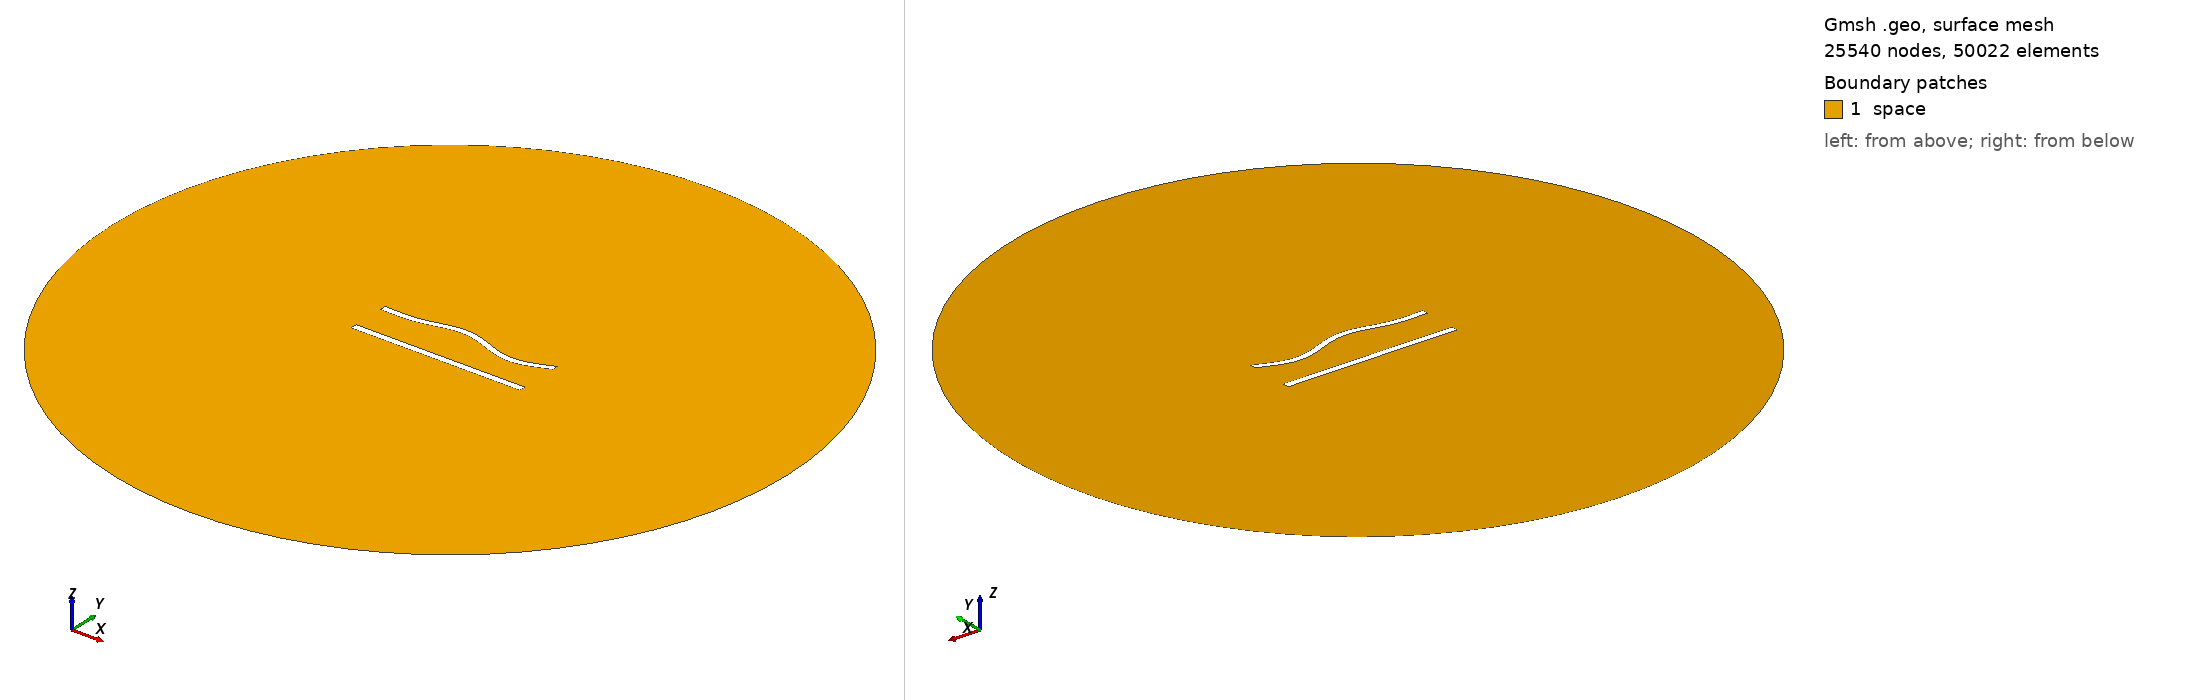

Gmsh geometry script, surface-meshed: 25540 nodes, 50022 surface elements. Boundary patches (legend numbers): 1 space. Left view from above one corner, right view from below the opposite corner. Legend entries are the model's physical surfaces. The drawing asked Gmsh for element sizes between 1% and 20% of the model's largest extent; the script's own settings can give other sizes.

=== 538.geo (drawn) ===
//---------------------------------------
// Geometry kernel
//---------------------------------------

SetFactory("OpenCASCADE");



//---------------------------------------
// Parameters of the geometry
//---------------------------------------

// Overetch of the upper plate
overetch = 0.125;

// Distance between the plates
distance = 22.5;

// Discretization over the x axis (for the deformation)
nx = 50; 

// Length of the plate
L = 100 - overetch; 

// Number of modes
n = 4; 

// 1st mode coefficient
coeff(1) = 0.0;
beta(1) = 0.596864 * 3.1415926535 / L;

// 2nd mode coefficient
coeff(2) = 1.5;
beta(2) = 1.49418 * 3.1415926535 / L;

// 3rd mode coefficient
coeff(3) = 1.5;
beta(3) = 2.50025 * 3.1415926535 / L;

// 4th mode coefficient
coeff(4) = -1.5;
beta(4) = 3.49999 * 3.1415926535 / L;



//---------------------------------------
// Upper plate (deformed rectangle)
//---------------------------------------

// Coordiantes of the upper plate
xmin = -50;
xmax = 50 - overetch;

// Height of the upper plate
yheight = 4 - 2 * overetch;

// Indexes of the points
UpperID[] = {};
LowerID[] = {};
LeftID[] = {};
RightID[] = {};

// Point index
p = 1;

// Horizontal edges
For i In {1:nx}
    x = xmin + (i-1)*(xmax - xmin)/(nx-1);

    y_bottom = distance / 2 + overetch;
    For j In {1:n}
        C = (Cosh(beta(j)*L) + Cos(beta(j)*L)) / (Sinh(beta(j)*L) + Sin(beta(j)*L));
        y_bottom  = y_bottom + coeff(j) * (Cosh(beta(j)*(x+50)) - Cos(beta(j)*(x+50)) - C * (Sinh(beta(j)*(x+50)) - Sin(beta(j)*(x+50))));
    EndFor

    y_top = y_bottom + yheight;

    Point(p) = {x, y_top, 0, 1.0};
    UpperID[i] = p;
    p = p + 1;

    Point(p) = {x, y_bottom, 0, 1.0};
    LowerID[i] = p;
    p = p + 1;
EndFor

// Create point lists
UpperPts[] = {}; LowerPts[] = {};
For i In {1:nx}
  UpperPts[] += {UpperID[i]};
  LowerPts[] += {LowerID[i]};
EndFor

// Build splines
Spline(1) = {UpperPts[]};
Spline(2) = {LowerPts[]};
Line(3) = {LowerPts[nx-1], UpperPts[nx-1]};
Line(4) = {LowerPts[0], UpperPts[0]};

// Build the plane surface
Curve Loop(1) = {2, 3, -1, -4};
Plane Surface(1) = {1};



//---------------------------------------
// Lower plate (rectangle)
//---------------------------------------

// Vertices
Point(1001) = {-50, -distance/2, 0, 1.0};
Point(1002) = { 50, -distance/2, 0, 1.0};
Point(1003) = { 50,  -distance/2 + 4, 0, 1.0};
Point(1004) = {-50,  -distance/2 + 4, 0, 1.0};

// Edges
Line(5) = {1001, 1002};
Line(6) = {1002, 1003};
Line(7) = {1003, 1004};
Line(8) = {1004, 1001};

// Plane surface
Line Loop(2) = {5, 6, 7, 8};
Plane Surface(2) = {2}; 



//---------------------------------------
// Outer (fictious) boundary
//---------------------------------------

// Points
Point(1005) = {0, 0, 0};       // Center
Point(1006) = {200, 0, 0};     // Start point
Point(1007) = {0, 200, 0};     // 90 degrees
Point(1008) = {-200, 0, 0};    // 180 degrees
Point(1009) = {0, -200, 0};    // 270 degrees

// Circle arcs (each needs start, center, end)
Circle(9) = {1006, 1005, 1007};
Circle(10) = {1007, 1005, 1008};
Circle(11) = {1008, 1005, 1009};
Circle(12) = {1009, 1005, 1006};

// Plane surface for the entire domain
Curve Loop(3) = {9, 10, 11, 12};
Surface(3) = {3};

// Subtract the plates from the whole domain to obtain the actual domain where we want to solve the equations
BooleanDifference{ Surface{3}; Delete; }{ Surface{1}; Surface{2}; Delete; }




//---------------------------------------
// Transfinite Lines/Curves
//---------------------------------------

// Set the number of points on the boundaries
r = 6;
d = 0.15;

// Plates
Transfinite Curve {1} = 50*r/4 Using Progression 1;
Transfinite Line {2} = 50*r Using Progression 1;
Transfinite Curve {3, 4} = 2*r Using Progression 1+d;
Transfinite Line {5} = 50*r/4 Using Progression 1;
Transfinite Line {7} = 50*r Using Progression 1;
Transfinite Line {6} = 2*r Using Progression 1-d;
Transfinite Line {8} = 2*r Using Progression 1+d;

// Outer boundary
Transfinite Line {9, 10, 11, 12} = 20 Using Progression 1;



//---------------------------------------
// Physical groups
//---------------------------------------                

// Physical curves (boundaries)
Physical Line("force_segment", 10) = {2};
Physical Line("upper_plate", 11) = {1, 3, 4};
Physical Line("lower_plate", 12) = {5, 6, 7, 8};
Physical Line("boundary", 20) = {9, 10, 11, 12};

// Physical Surfaces
Physical Surface("space", 30) = {3};



//---------------------------------------
// 6. Generate the Mesh
//---------------------------------------

// 2D mesh generation
Mesh 2;
